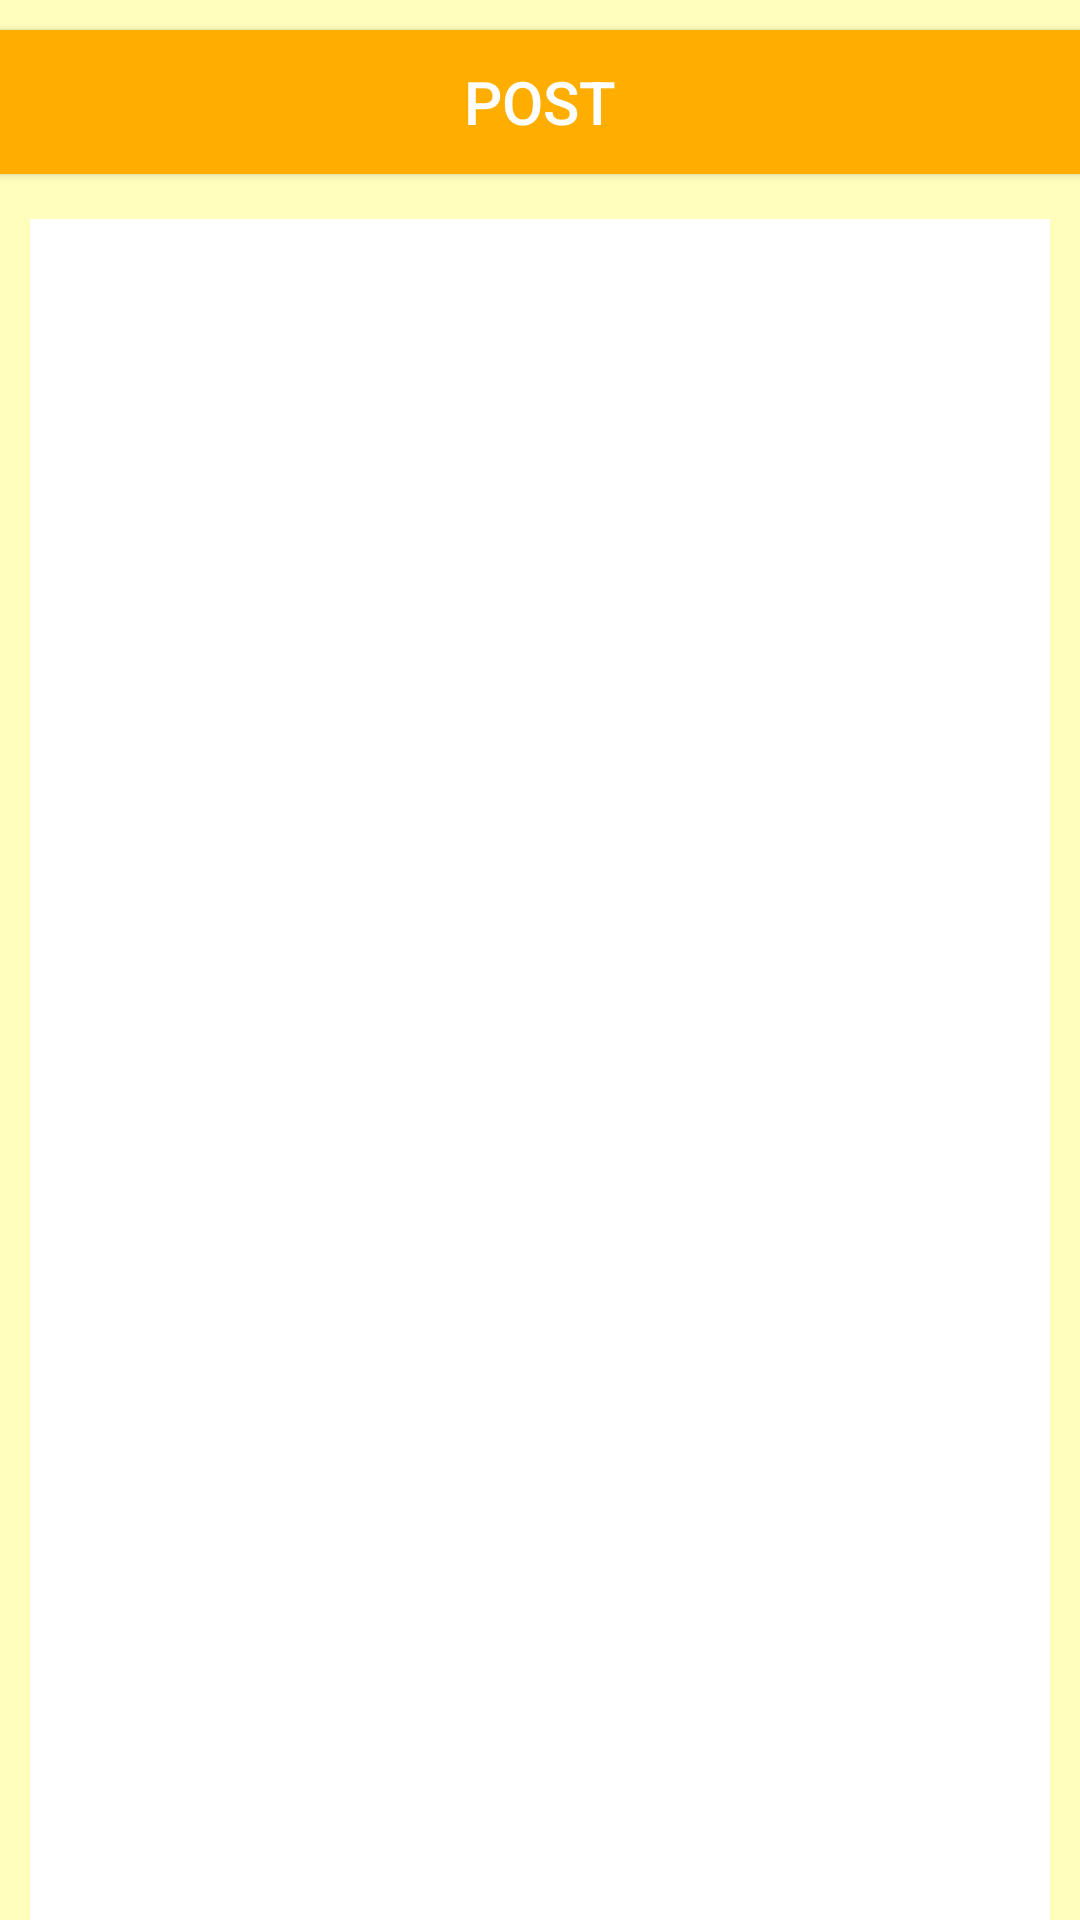

Here is an Android app screen rendered from its layout file. Give the layout XML and the strings, colors and styles it references.
<!-- AndroidManifest.xml: application theme AppTheme -->
<!-- res/layout/activity_posts.xml -->
<?xml version="1.0" encoding="utf-8"?>
<RelativeLayout xmlns:android="http://schemas.android.com/apk/res/android"
    xmlns:app="http://schemas.android.com/apk/res-auto"
    xmlns:tools="http://schemas.android.com/tools"
    android:layout_width="match_parent"
    android:layout_height="match_parent"
    android:orientation="vertical"
    android:background="#fffebc"
    android:theme="@style/AppTheme"
    tools:context="com.example.android.campuscare.posts">


    <Button
        android:id="@+id/buttonpost"
        android:layout_width="match_parent"
        android:layout_height="wrap_content"
        android:layout_alignParentStart="true"
        android:layout_alignParentTop="true"
        android:layout_marginTop="10dp"
        android:layout_gravity="right"
        android:textColor="#FFFFFF"
        android:textSize="20dp"

        android:background="#ffae00"
        android:elevation="50dp"
        android:text="post" />

    <android.support.v7.widget.RecyclerView
        android:id="@+id/recycler_view"
        android:layout_width="match_parent"
        android:layout_height="match_parent"
        android:layout_alignParentLeft="true"
        android:layout_alignParentStart="true"
        android:layout_below="@+id/buttonpost"
        android:background="#FFFFFF"
        android:layout_marginTop="15dp"
        android:layout_marginLeft="10dp"
        android:layout_marginRight="10dp"/>



</RelativeLayout>
<!-- resources referenced by this layout -->
<resources>
  <style name="AppTheme" parent="Theme.AppCompat.Light.DarkActionBar">
          
          <item name="colorPrimary">#ffae00</item>
          <item name="colorPrimaryDark">#ffae00</item>
          <item name="colorAccent">@color/colorAccent</item>
      </style>
  <color name="colorAccent">#FF4081</color>
</resources>
